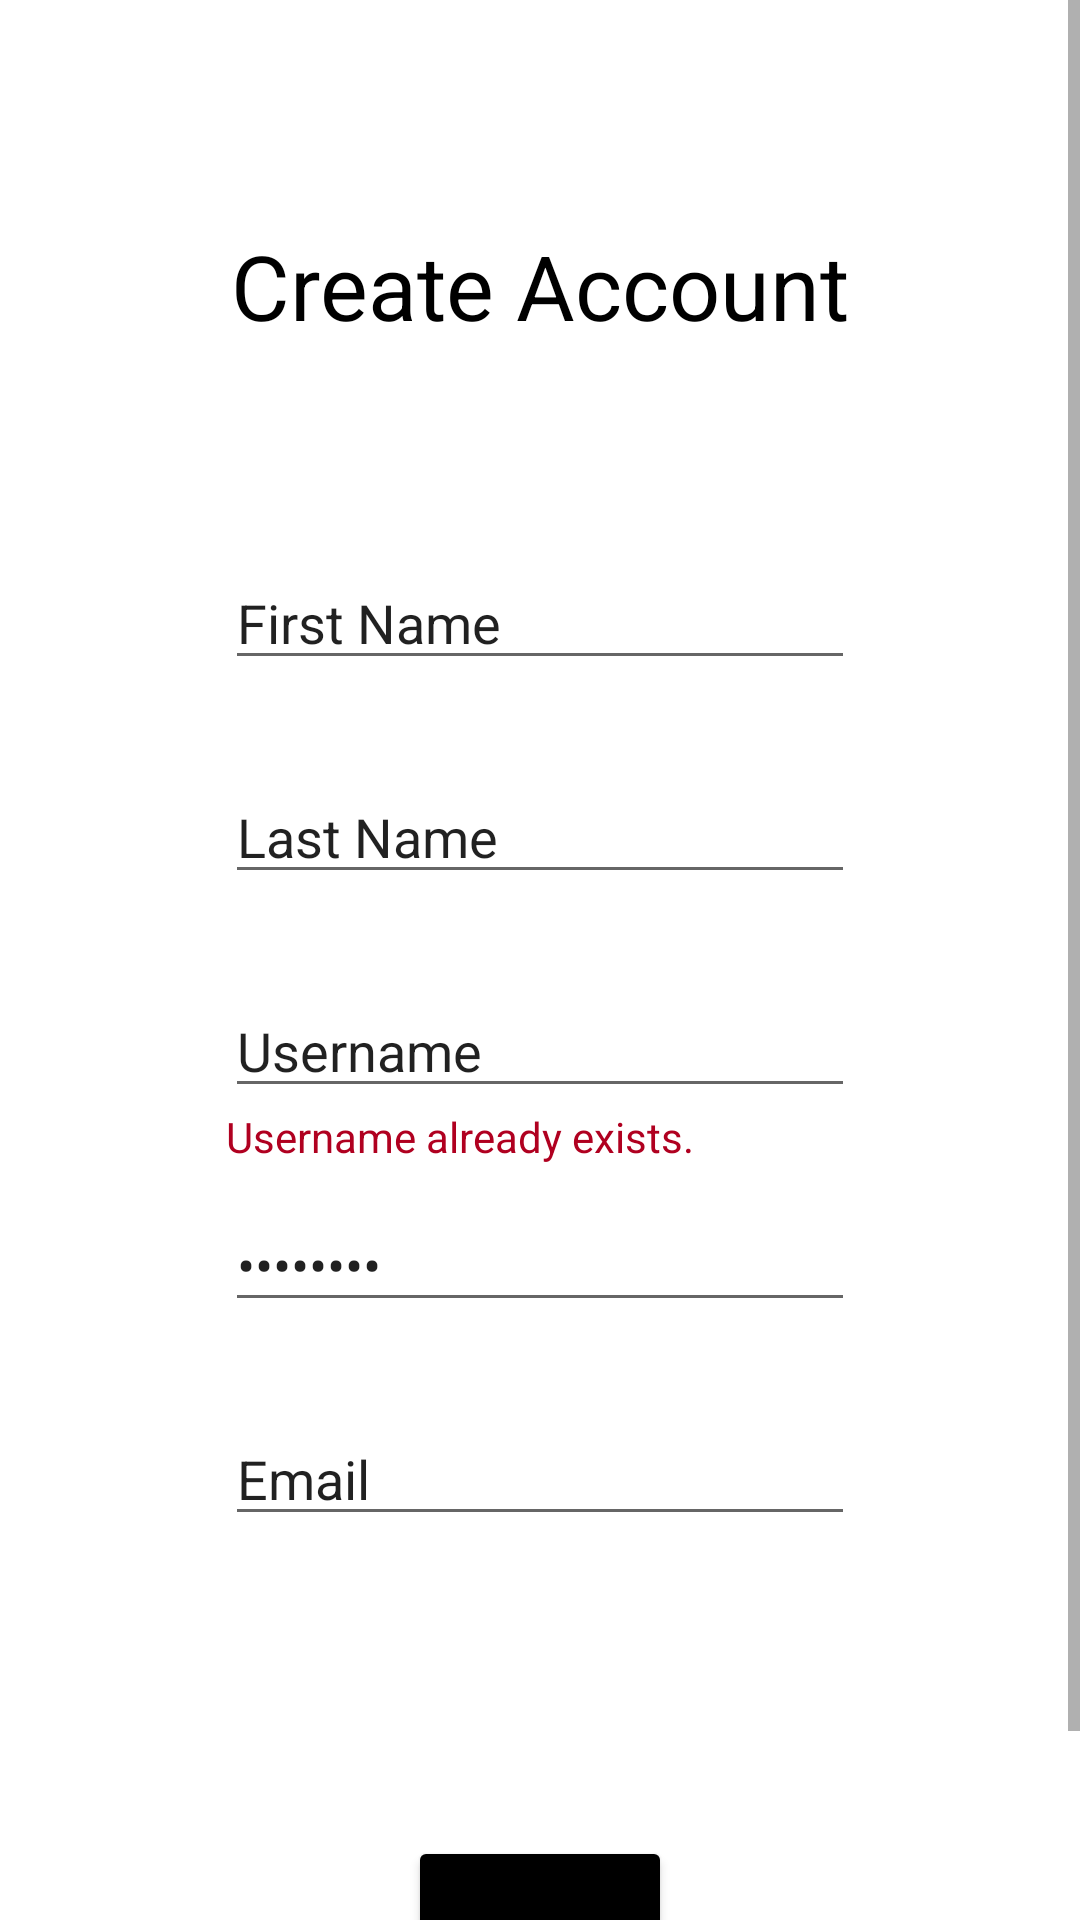

Here is an Android app screen rendered from its layout file. Give the layout XML and the strings, colors and styles it references.
<!-- AndroidManifest.xml: application theme Theme.Maps_platform_v1 -->
<!-- res/layout/activity_create_account.xml -->
<?xml version="1.0" encoding="utf-8"?>
<androidx.constraintlayout.widget.ConstraintLayout xmlns:android="http://schemas.android.com/apk/res/android"
    xmlns:app="http://schemas.android.com/apk/res-auto"
    xmlns:tools="http://schemas.android.com/tools"
    android:layout_width="match_parent"
    android:layout_height="match_parent"
    tools:context=".CreateAccountActivity">

    <ScrollView
        android:id="@+id/loginScrollView"
        android:layout_width="0dp"
        android:layout_height="0dp"
        app:layout_constraintBottom_toBottomOf="parent"
        app:layout_constraintEnd_toEndOf="parent"
        app:layout_constraintStart_toStartOf="parent"
        app:layout_constraintTop_toTopOf="parent">

        <androidx.constraintlayout.widget.ConstraintLayout
            android:id="@+id/loginLayout"
            android:layout_width="match_parent"
            android:layout_height="match_parent"
            android:background="@color/white"
            tools:ignore="ScrollViewSize">

            <TextView
                android:id="@+id/createAccountText"
                android:layout_width="0dp"
                android:layout_height="wrap_content"
                android:layout_marginTop="75dp"
                android:gravity="center_horizontal"
                android:text="@string/createAccountString"
                android:textColor="@color/black"
                android:textSize="30sp"
                app:layout_constraintBottom_toBottomOf="parent"
                app:layout_constraintEnd_toEndOf="parent"
                app:layout_constraintHorizontal_bias="0.0"
                app:layout_constraintStart_toStartOf="parent"
                app:layout_constraintTop_toTopOf="parent"
                app:layout_constraintVertical_bias="0.0" />

            <EditText
                android:id="@+id/firstNameEntry"
                android:layout_width="wrap_content"
                android:layout_height="wrap_content"
                android:layout_marginTop="70dp"
                android:layout_marginBottom="96dp"
                android:autofillHints="First Name"
                android:ems="10"
                android:gravity="start|top"
                android:inputType="textPersonName"
                android:text="@string/firstNameString"
                app:layout_constraintBottom_toBottomOf="parent"
                app:layout_constraintEnd_toEndOf="parent"
                app:layout_constraintStart_toStartOf="parent"
                app:layout_constraintTop_toBottomOf="@+id/createAccountText"
                app:layout_constraintVertical_bias="0.0"
                tools:ignore="LabelFor" />

            <EditText
                android:id="@+id/lastNameEntry"
                android:layout_width="wrap_content"
                android:layout_height="wrap_content"
                android:layout_marginTop="30dp"
                android:layout_marginBottom="96dp"
                android:autofillHints="Last Name"
                android:ems="10"
                android:gravity="start|top"
                android:inputType="textPersonName"
                android:text="@string/lastNameString"
                app:layout_constraintBottom_toBottomOf="parent"
                app:layout_constraintEnd_toEndOf="parent"
                app:layout_constraintStart_toStartOf="parent"
                app:layout_constraintTop_toBottomOf="@+id/firstNameEntry"
                app:layout_constraintVertical_bias="0.0"
                tools:ignore="LabelFor" />

            <EditText
                android:id="@+id/newRatingEntry"
                android:layout_width="wrap_content"
                android:layout_height="wrap_content"
                android:layout_marginTop="30dp"
                android:layout_marginBottom="96dp"
                android:autofillHints="Username"
                android:ems="10"
                android:gravity="start|top"
                android:inputType="textPersonName"
                android:text="@string/usernameString"
                app:layout_constraintBottom_toBottomOf="parent"
                app:layout_constraintEnd_toEndOf="parent"
                app:layout_constraintStart_toStartOf="parent"
                app:layout_constraintTop_toBottomOf="@+id/lastNameEntry"
                app:layout_constraintVertical_bias="0.0"
                tools:ignore="LabelFor" />

            <TextView
                android:id="@+id/usernameExistsText"
                android:layout_width="0dp"
                android:layout_height="wrap_content"
                android:gravity="center_horizontal"
                android:text="@string/usernameExistsString"
                android:textColor="@color/design_default_color_error"
                android:textSize="14sp"
                app:layout_constraintBottom_toBottomOf="parent"
                app:layout_constraintStart_toStartOf="@+id/newRatingEntry"
                app:layout_constraintTop_toBottomOf="@id/newRatingEntry"
                app:layout_constraintVertical_bias="0.0" />

            <EditText
                android:id="@+id/passwordEntry"
                android:layout_width="wrap_content"
                android:layout_height="wrap_content"
                android:layout_marginTop="30dp"
                android:layout_marginBottom="96dp"
                android:autofillHints="Password"
                android:ems="10"
                android:gravity="start|top"
                android:inputType="textPassword"
                android:text="@string/passwordString"
                app:layout_constraintBottom_toBottomOf="parent"
                app:layout_constraintEnd_toEndOf="parent"
                app:layout_constraintStart_toStartOf="parent"
                app:layout_constraintTop_toBottomOf="@+id/newRatingEntry"
                app:layout_constraintVertical_bias="0.0"
                tools:ignore="LabelFor" />

            <EditText
                android:id="@+id/emailEntry"
                android:layout_width="wrap_content"
                android:layout_height="wrap_content"
                android:layout_marginTop="30dp"
                android:layout_marginBottom="96dp"
                android:autofillHints="Email"
                android:ems="10"
                android:gravity="start|top"
                android:inputType="textEmailAddress"
                android:text="@string/emailString"
                app:layout_constraintBottom_toBottomOf="parent"
                app:layout_constraintEnd_toEndOf="parent"
                app:layout_constraintStart_toStartOf="parent"
                app:layout_constraintTop_toBottomOf="@+id/passwordEntry"
                app:layout_constraintVertical_bias="0.0"
                tools:ignore="LabelFor,TextFields" />

            <Button
                android:id="@+id/createAccountButton"
                android:layout_width="wrap_content"
                android:layout_height="wrap_content"
                android:layout_marginTop="100dp"
                android:layout_marginBottom="50dp"
                android:text="@string/createString"
                app:backgroundTint="@color/black"
                app:layout_constraintBottom_toBottomOf="parent"
                app:layout_constraintEnd_toEndOf="parent"
                app:layout_constraintStart_toStartOf="parent"
                app:layout_constraintTop_toBottomOf="@id/emailEntry"
                app:layout_constraintVertical_bias="0.0" />

        </androidx.constraintlayout.widget.ConstraintLayout>
    </ScrollView>
</androidx.constraintlayout.widget.ConstraintLayout>
<!-- resources referenced by this layout -->
<resources>
  <color name="black">#FF000000</color>
  <color name="white">#FFFFFFFF</color>
  <string name="createAccountString">Create Account</string>
  <string name="createString">Create</string>
  <string name="emailString">Email</string>
  <string name="firstNameString">First Name</string>
  <string name="lastNameString">Last Name</string>
  <string name="passwordString">Password</string>
  <string name="usernameExistsString">Username already exists.</string>
  <string name="usernameString">Username</string>
  <style name="Theme.Maps_platform_v1" parent="Theme.MaterialComponents.DayNight.DarkActionBar">
          
          <item name="colorPrimary">@color/purple_500</item>
          <item name="colorPrimaryVariant">@color/purple_700</item>
          <item name="colorOnPrimary">@color/white</item>
          
          <item name="colorSecondary">@color/teal_200</item>
          <item name="colorSecondaryVariant">@color/teal_700</item>
          <item name="colorOnSecondary">@color/black</item>
          
          <item name="android:statusBarColor" tools:targetApi="l">?attr/colorPrimaryVariant</item>
          
      </style>
  <color name="purple_500">#FF6200EE</color>
  <color name="purple_700">#FF3700B3</color>
  <color name="teal_200">#FF03DAC5</color>
  <color name="teal_700">#FF018786</color>
</resources>
